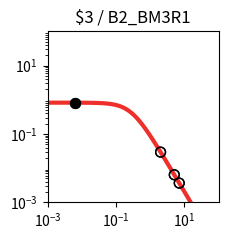

The script that saved this image: (Note: this script raises an exception after producing the figure.)
import matplotlib.pyplot as plt
import matplotlib.ticker as ticker
import numpy as np

fig, ax = plt.subplots(figsize=(2.5,2.5))

plt.xlim(1.000000e-03, 1.000000e+02)
plt.ylim(1.000000e-03, 1.000000e+02)

x = np.array([1.000000e-03,1.122018e-03,1.258925e-03,1.412538e-03,1.584893e-03,1.778279e-03,1.995262e-03,2.238721e-03,2.511886e-03,2.818383e-03,3.162278e-03,3.548134e-03,3.981072e-03,4.466836e-03,5.011872e-03,5.623413e-03,6.309573e-03,7.079458e-03,7.943282e-03,8.912509e-03,1.000000e-02,1.122018e-02,1.258925e-02,1.412538e-02,1.584893e-02,1.778279e-02,1.995262e-02,2.238721e-02,2.511886e-02,2.818383e-02,3.162278e-02,3.548134e-02,3.981072e-02,4.466836e-02,5.011872e-02,5.623413e-02,6.309573e-02,7.079458e-02,7.943282e-02,8.912509e-02,1.000000e-01,1.122018e-01,1.258925e-01,1.412538e-01,1.584893e-01,1.778279e-01,1.995262e-01,2.238721e-01,2.511886e-01,2.818383e-01,3.162278e-01,3.548134e-01,3.981072e-01,4.466836e-01,5.011872e-01,5.623413e-01,6.309573e-01,7.079458e-01,7.943282e-01,8.912509e-01,1.000000e+00,1.122018e+00,1.258925e+00,1.412538e+00,1.584893e+00,1.778279e+00,1.995262e+00,2.238721e+00,2.511886e+00,2.818383e+00,3.162278e+00,3.548134e+00,3.981072e+00,4.466836e+00,5.011872e+00,5.623413e+00,6.309573e+00,7.079458e+00,7.943282e+00,8.912509e+00,1.000000e+01,1.122018e+01,1.258925e+01,1.412538e+01,1.584893e+01,1.778279e+01,1.995262e+01,2.238721e+01,2.511886e+01,2.818383e+01,3.162278e+01,3.548134e+01,3.981072e+01,4.466836e+01,5.011872e+01,5.623413e+01,6.309573e+01,7.079458e+01,7.943282e+01,8.912509e+01,1.000000e+02,])
y = np.array([8.219400e-01,8.219271e-01,8.219115e-01,8.218926e-01,8.218696e-01,8.218416e-01,8.218078e-01,8.217666e-01,8.217167e-01,8.216560e-01,8.215824e-01,8.214931e-01,8.213846e-01,8.212530e-01,8.210933e-01,8.208994e-01,8.206642e-01,8.203787e-01,8.200325e-01,8.196125e-01,8.191032e-01,8.184856e-01,8.177371e-01,8.168303e-01,8.157319e-01,8.144024e-01,8.127941e-01,8.108499e-01,8.085021e-01,8.056697e-01,8.022576e-01,7.981536e-01,7.932271e-01,7.873270e-01,7.802807e-01,7.718935e-01,7.619500e-01,7.502167e-01,7.364483e-01,7.203966e-01,7.018247e-01,6.805248e-01,6.563407e-01,6.291939e-01,5.991091e-01,5.662382e-01,5.308754e-01,4.934599e-01,4.545641e-01,4.148627e-01,3.750891e-01,3.359820e-01,2.982313e-01,2.624319e-01,2.290505e-01,1.984097e-01,1.706879e-01,1.459329e-01,1.240842e-01,1.049986e-01,8.847644e-02,7.428478e-02,6.217651e-02,5.190485e-02,4.323354e-02,3.594326e-02,2.983521e-02,2.473248e-02,2.047991e-02,1.694300e-02,1.400624e-02,1.157120e-02,9.554497e-03,7.885857e-03,6.506302e-03,5.366496e-03,4.425283e-03,3.648409e-03,3.007416e-03,2.478699e-03,2.042701e-03,1.683237e-03,1.386922e-03,1.142697e-03,9.414293e-04,7.755779e-04,6.389218e-04,5.263289e-04,4.335671e-04,3.571467e-04,2.941914e-04,2.423301e-04,1.996089e-04,1.644177e-04,1.354297e-04,1.115518e-04,9.188336e-05,7.568249e-05,6.233794e-05,5.134620e-05,4.229247e-05,])
c = "#ee2f2b"

hi_x = np.array([6.400000e-03,6.400000e-03,])
hi_y = np.array([8.206318e-01,8.206318e-01,])
lo_x = np.array([2.010400e+00,2.010400e+00,5.058500e+00,5.058500e+00,7.062500e+00,7.062500e+00,])
lo_y = np.array([2.947119e-02,2.947119e-02,6.406352e-03,6.406352e-03,3.663116e-03,3.663116e-03,])

plt.loglog(x,y,lw=3,color=c)
plt.scatter(hi_x,hi_y,marker='o',s=50,color='black',zorder=10)
plt.scatter(lo_x,lo_y,marker='o',s=50,edgecolors='black',color='none',zorder=10)

plt.title("$3 / B2_BM3R1")

ax.xaxis.set_major_locator(ticker.LogLocator(numticks=3))
ax.yaxis.set_major_locator(ticker.LogLocator(numticks=3))

ax.set_aspect('equal')
plt.tight_layout()

plt.savefig("/content/output/0x90/response_plot_$3_B2_BM3R1.png", bbox_inches='tight')
